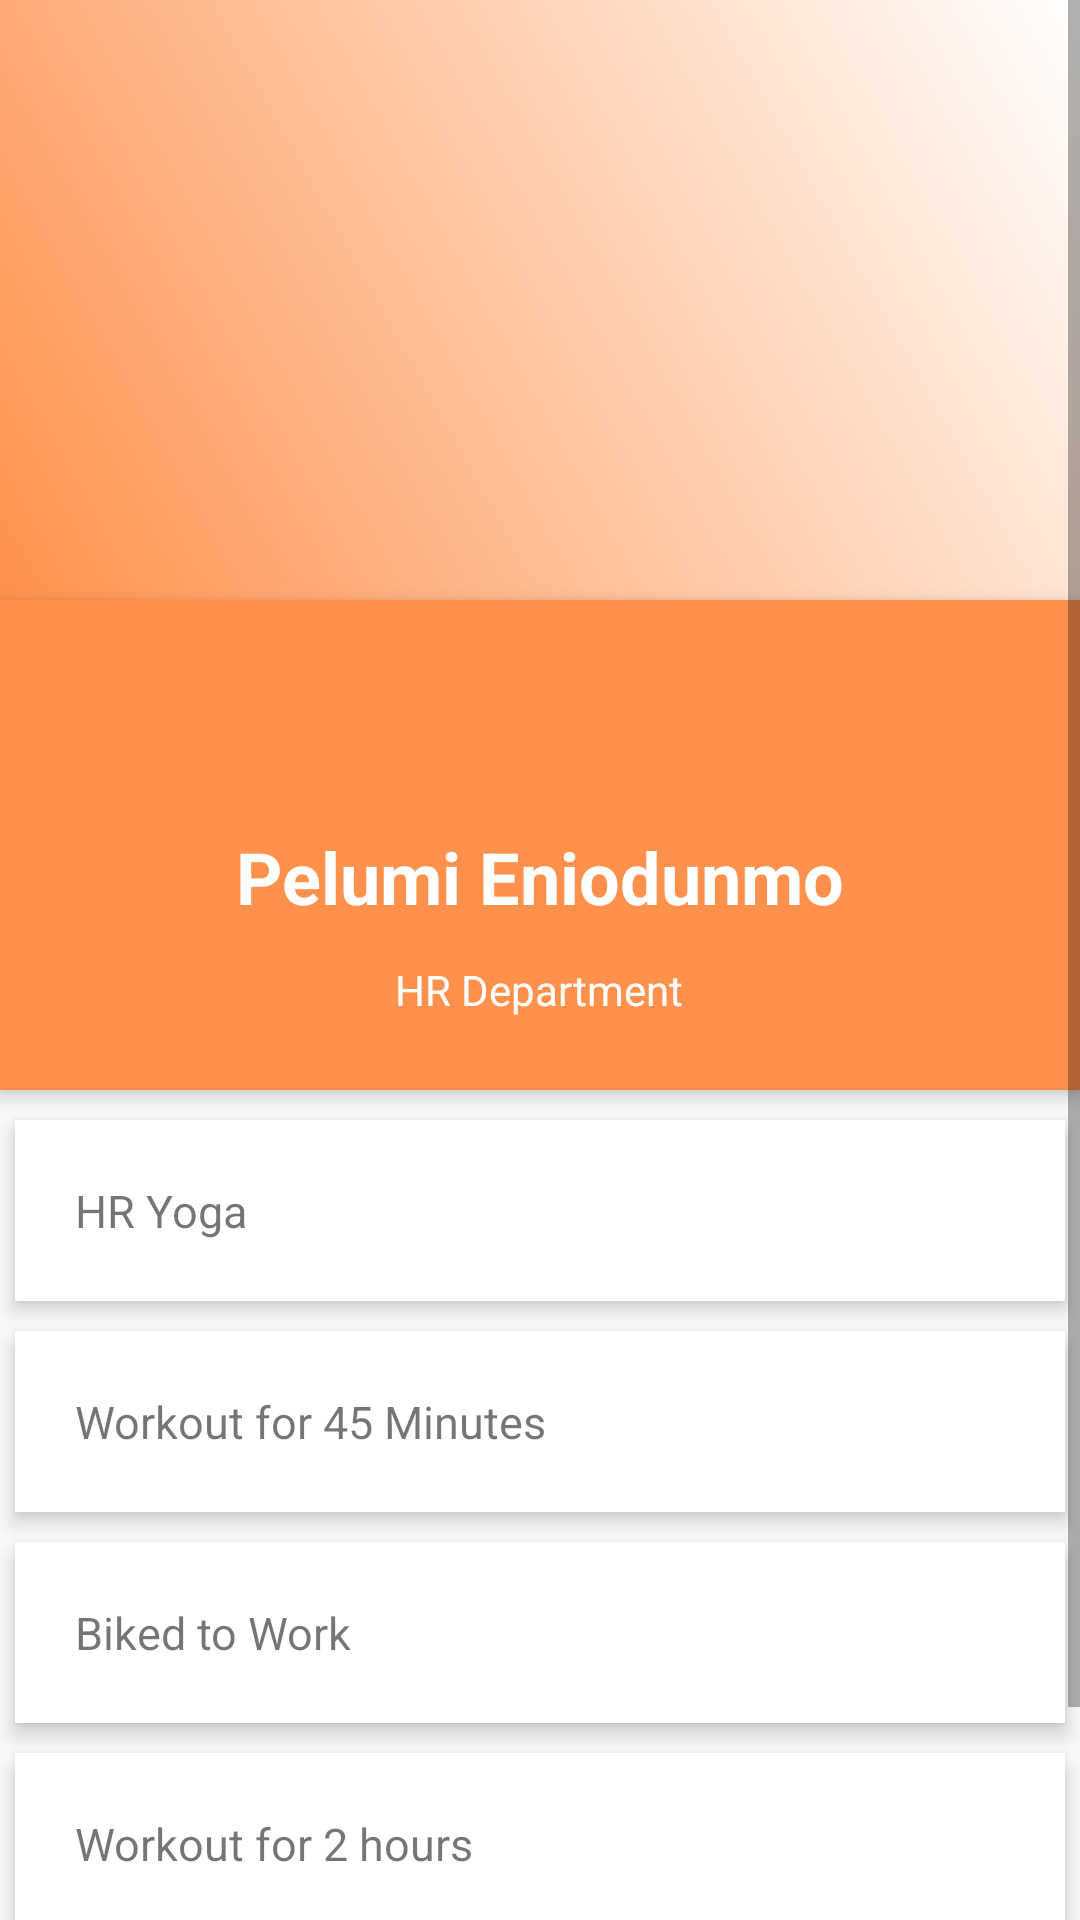

This screen was rendered from an Android layout file. Write that file and the resources it references.
<!-- AndroidManifest.xml: application theme AppTheme -->
<!-- res/layout/fragment_home.xml -->
<?xml version="1.0" encoding="utf-8"?>
<ScrollView
    xmlns:android="http://schemas.android.com/apk/res/android"
    android:layout_width="match_parent"
    android:layout_height="match_parent"
    >
    <RelativeLayout
        android:layout_width="match_parent"
        android:layout_height="match_parent">

        <ImageView
            android:id="@+id/header_cover_image"
            android:layout_width="match_parent"
            android:layout_height="200dp"
            android:scaleType="centerCrop"
            android:src="@drawable/gradient" />

        <ImageView
            android:id="@+id/user_profile_photo"
            android:layout_width="120dp"
            android:layout_height="120dp"
            android:layout_below="@+id/header_cover_image"
            android:layout_centerHorizontal="true"
            android:layout_marginTop="-60dp"
            android:background="@drawable/profileimg"
            android:elevation="5dp"
            android:padding="20dp"
            android:scaleType="centerCrop"
            />

        <RelativeLayout
            android:id="@+id/profile_layout"
            android:layout_width="match_parent"
            android:layout_height="wrap_content"
            android:layout_below="@+id/header_cover_image"
            android:background="@color/teamateOrange"
            android:elevation="4dp"
            android:paddingBottom="24dp">

            <TextView
                android:id="@+id/user_profile_name"
                android:layout_width="wrap_content"
                android:layout_height="wrap_content"
                android:layout_centerHorizontal="true"
                android:layout_marginTop="76dp"
                android:text="Pelumi Eniodunmo"
                android:textColor="#fff"
                android:textSize="24sp"
                android:textStyle="bold" />

            <TextView
                android:id="@+id/user_profile_short_bio"
                android:layout_width="wrap_content"
                android:layout_height="wrap_content"
                android:layout_below="@+id/user_profile_name"
                android:layout_centerHorizontal="true"
                android:layout_marginTop="12dp"
                android:text="HR Department"
                android:textColor="#fff"
                android:textSize="14sp" />

        </RelativeLayout>


        <LinearLayout
            android:layout_width="fill_parent"
            android:layout_height="wrap_content"
            android:layout_below="@+id/profile_layout"
            android:layout_marginTop="5dp"
            android:orientation="vertical">

            <TextView
                android:layout_width="fill_parent"
                android:layout_height="wrap_content"
                android:layout_margin="5dp"
                android:background="#fff"
                android:clickable="true"
                android:elevation="4dp"
                android:padding="20dp"
                android:textSize="15dp"
                android:text="HR Yoga" />


            <TextView
                android:layout_width="fill_parent"
                android:layout_height="wrap_content"
                android:layout_margin="5dp"
                android:layout_marginBottom="3dp"
                android:layout_marginTop="3dp"
                android:background="#fff"
                android:clickable="true"
                android:elevation="4dp"
                android:padding="20dp"
                android:textSize="15dp"
                android:text="Workout for 45 Minutes" />

            <TextView
                android:layout_width="fill_parent"
                android:layout_height="wrap_content"
                android:layout_margin="5dp"
                android:background="#fff"
                android:clickable="true"
                android:elevation="4dp"
                android:padding="20dp"
                android:textSize="15dp"
                android:text="Biked to Work" />

            <TextView
                android:layout_width="fill_parent"
                android:layout_height="wrap_content"
                android:layout_margin="5dp"
                android:layout_marginBottom="3dp"
                android:layout_marginTop="3dp"
                android:background="#fff"
                android:clickable="true"
                android:elevation="4dp"
                android:padding="20dp"
                android:textSize="15dp"
                android:text="Workout for 2 hours" />

            <TextView
                android:layout_width="fill_parent"
                android:layout_height="wrap_content"
                android:layout_margin="5dp"
                android:background="#fff"
                android:clickable="true"
                android:elevation="4dp"
                android:padding="20dp"
                android:textSize="15dp"
                android:text="Walked 2000 steps" />
        </LinearLayout>
    </RelativeLayout>
</ScrollView>
<!-- resources referenced by this layout -->
<resources>
  <color name="teamateOrange">#FF914D</color>
  <!-- drawable gradient (drawable) -->
  <?xml version="1.0" encoding="utf-8"?>
  <selector xmlns:android="http://schemas.android.com/apk/res/android">
  <item>
      <shape>
          <gradient
              android:angle="45"
              android:startColor="@color/teamateOrange"
              android:endColor="@color/teamateWhite"/>
      </shape>
  </item>
  </selector>
  <!-- drawable profileimg (drawable) -->
  <?xml version="1.0" encoding="utf-8"?>
      <layer-list xmlns:android="http://schemas.android.com/apk/res/android" >
  
          <item android:drawable="@drawable/logo"/>
          <item android:drawable="@drawable/shapecircle"/>
  
      </layer-list>
  <style name="AppTheme" parent="Theme.AppCompat.Light.DarkActionBar">
          
          <item name="colorPrimary">@color/colorPrimary</item>
          <item name="colorPrimaryDark">@color/colorPrimaryDark</item>
          <item name="colorAccent">@color/colorAccent</item>
      </style>
  <color name="teamateWhite">#FFFFFF</color>
  <!-- drawable logo: png bitmap (drawable, 36902 bytes) -->
  <color name="colorPrimary">#3F51B5</color>
  <color name="colorPrimaryDark">#303F9F</color>
  <color name="colorAccent">#FF4081</color>
</resources>
